Run: headless pygame with SDL's dummy video driver; simulated clock (each Clock.tick advances the game by its frame time, no real sleeping); random seed 0; keys injected as events and as key.get_pressed() state; mouse plan: one left click at the window centre at the start of phase 2, then a move to the lower-right quarter at the start of phase 3.
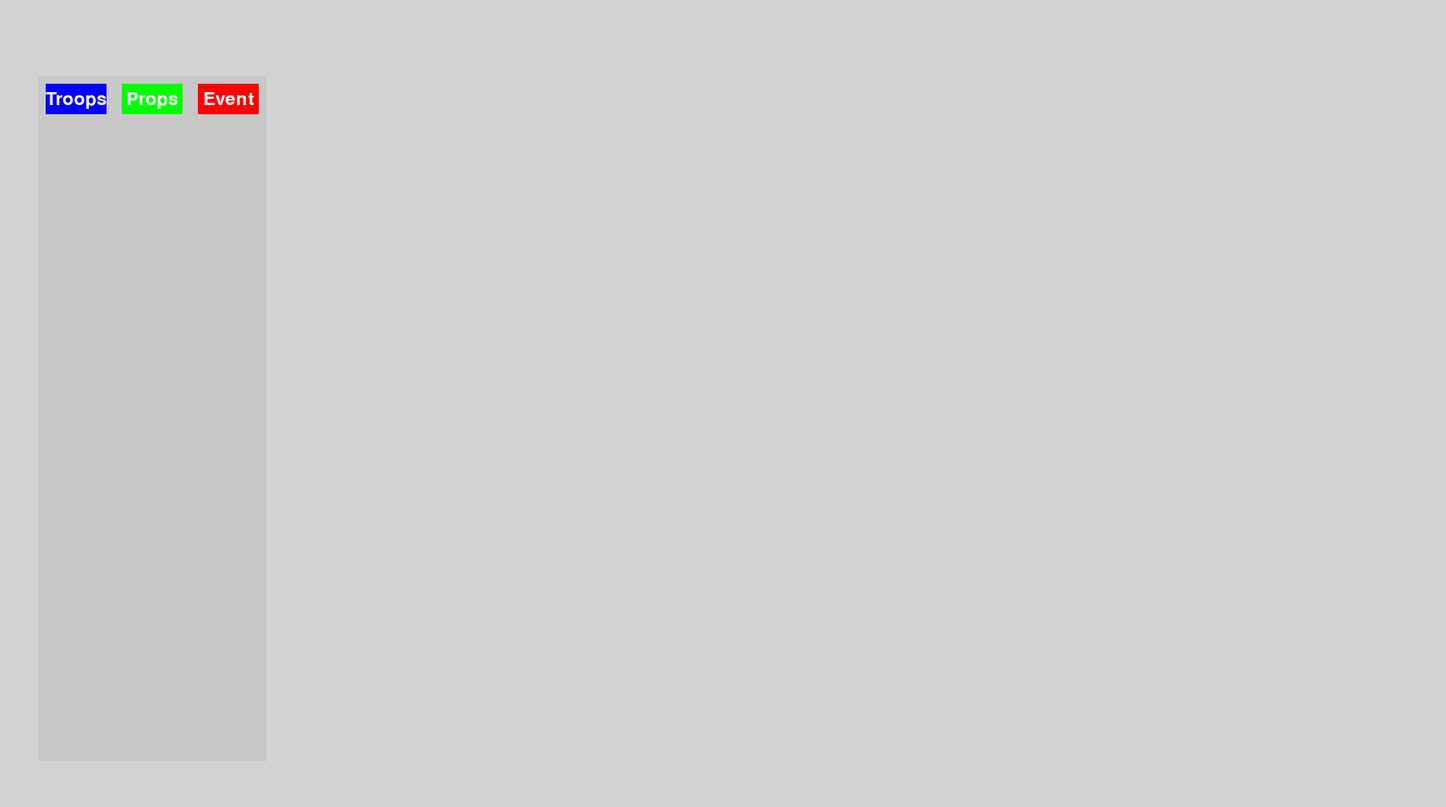
Frame 1 of 4 · flips 1–60 · no input
Frame 2 of 4 · flips 61–180 · clicked the window centre · tapped SPACE, RETURN · held RIGHT (→), D · screen unchanged from frame 1, image omitted
Frame 3 of 4 · flips 181–300 · moved the mouse to the lower-right quarter · held DOWN (↓), S · screen unchanged from frame 2, image omitted
Frame 4 of 4 · flips 301–420 · held LEFT (←), A, UP (↑), W · screen unchanged from frame 3, image omitted

The pygame program that drew these frames:

import pygame
import sys
import random


def definir_couleurs():
    return {
        "white": (255, 255, 255),
        "black": (0, 0, 0),
        "red": (255, 0, 0),
        "green": (0, 255, 0),
        "blue": (0, 0, 255),
        "grey": (200, 200, 200),
        "purple": (128, 0, 128),
        "yellow": (255, 255, 0),
        "orange": (255, 165, 0),
        "pink": (255, 192, 203),
        "cyan": (0, 255, 255),
        "brown": (165, 42, 42),
        "light_blue": (173, 216, 230),
        "light_green": (144, 238, 144),
        "light_grey": (211, 211, 211),

    }
# création de l'écran
def Ecran_principal(): 
    pygame.init()
    WIDTH, HEIGHT = 1900, 1060
    couleur = definir_couleurs()
    screen = pygame.display.set_mode((WIDTH, HEIGHT))
    pygame.display.set_caption("Bubble Game")
    screen.fill(couleur["light_grey"])
    return screen

def fenetre_principale(screen):# fenêtre du jeu
    couleurs = definir_couleurs()
    fenetre_largeur, fenetre_hauteur = 300, 900 
    fenetre_x, fenetre_y = 50, 100
    fenetre_de_jeu = pygame.Surface((fenetre_largeur, fenetre_hauteur))
    fenetre_de_jeu.fill(couleurs["grey"])
    dessiner_boutons(fenetre_de_jeu)
    screen.blit(fenetre_de_jeu, (fenetre_x, fenetre_y))
    dessiner_boutons(fenetre_de_jeu)





    # Dessiner les boutons

def dessiner_boutons(fenetre_de_jeu):
    couleur = definir_couleurs()
    bouton_largeur, bouton_hauteur, espacement = 80, 40, 20
    
    bouton_troops = pygame.Rect(10,10, bouton_largeur, bouton_hauteur)
    bouton_props = pygame.Rect(10 + bouton_largeur + espacement, 10, bouton_largeur, bouton_hauteur)
    bouton_event = pygame.Rect(10 + 2 * (bouton_largeur + espacement), 10, bouton_largeur, bouton_hauteur)
    
    font = pygame.font.Font(None, 36)  # Police par défaut, taille 36
    pygame.draw.rect(fenetre_de_jeu, couleur["blue"], bouton_troops)  
    pygame.draw.rect(fenetre_de_jeu, couleur["green"], bouton_props)  
    pygame.draw.rect(fenetre_de_jeu, couleur["red"], bouton_event)
    font = pygame.font.Font(None, 36)  # Police par défaut, taille 36

    text_troops = font.render("Troops", True, "white")
    text_props = font.render("Props", True, "white")
    text_event = font.render("Event", True, "white")

    # Centrer le texte sur chaque bouton
    text_rect_troops = text_troops.get_rect(center=(bouton_troops.centerx, bouton_troops.centery))
    text_rect_props = text_props.get_rect(center=(bouton_props.centerx, bouton_props.centery))
    text_rect_event = text_event.get_rect(center=(bouton_event.centerx, bouton_event.centery))

    # Dessiner le texte sur les boutons
    fenetre_de_jeu.blit(text_troops, text_rect_troops)
    fenetre_de_jeu.blit(text_props, text_rect_props)
    fenetre_de_jeu.blit(text_event, text_rect_event)

def afficher_fenetre_troops():
    options = ["Barbare", "Archer", "Mage", "Assassin"]
    for i, option in enumerate(options):
        text = font.render(option, True, "black")
        fenetre_de_jeu.blit(text, (100, 100 + i * 50))  # Espacement vertical entre les options

def afficher_fenetre_props():
    text = font.render("Fenêtre Props", True, "black")
    fenetre_de_jeu.blit(text, (100, 100))

def afficher_fenetre_event():
    text = font.render("Fenêtre Event", True, "black")
    fenetre_de_jeu.blit(text, (100, 100))







#Boucle principale //NOTE coucou je suis un commentaire
screen = Ecran_principal()
running = True
while running:
    for event in pygame.event.get():
        if event.type == pygame.QUIT or (event.type == pygame.KEYDOWN and event.key == pygame.K_ESCAPE):
            running = False
        #elif event.type == pygame.MOUSEBUTTONDOWN:
            

    fenetre_principale(screen)  

    # Mettre à jour l'affichage
    pygame.display.flip()

pygame.quit()
